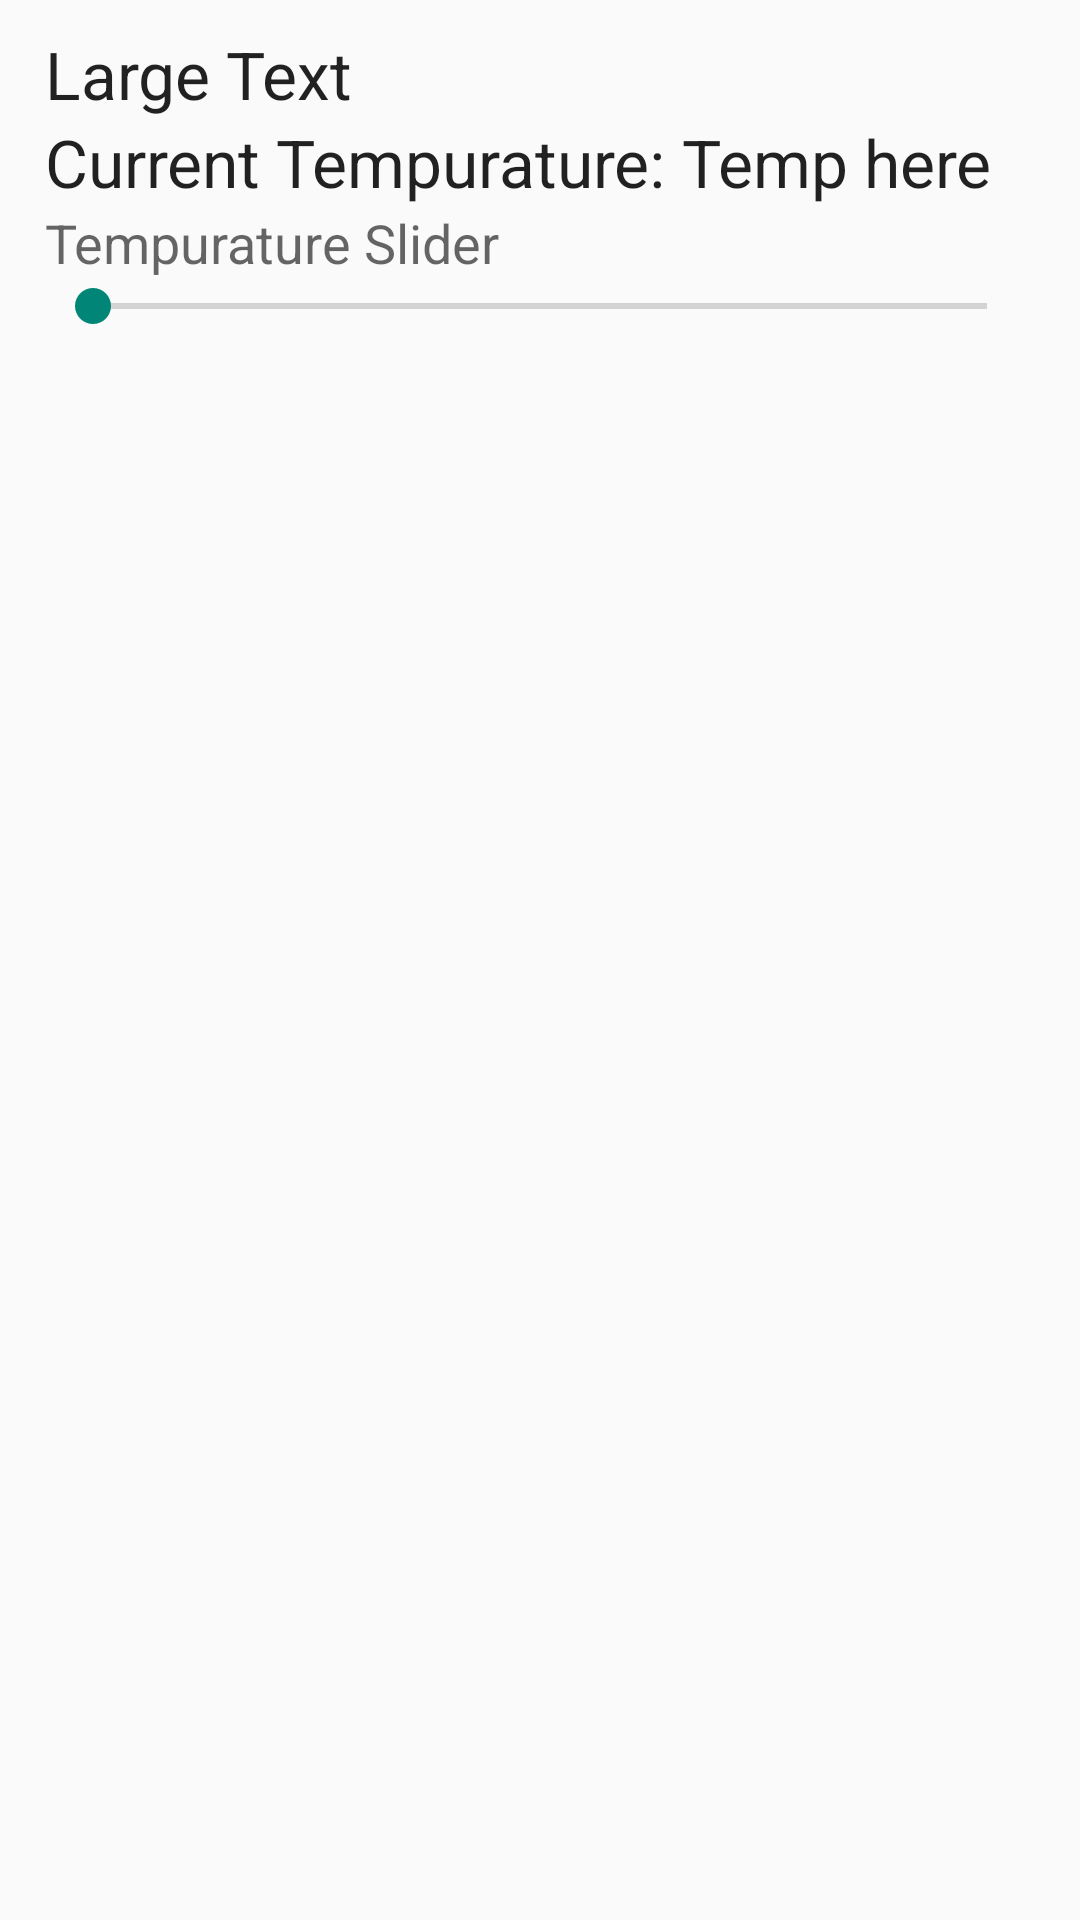

Here is an Android app screen rendered from its layout file. Give the layout XML and the strings, colors and styles it references.
<!-- AndroidManifest.xml: application theme Theme.AppCompat.Light.NoActionBar -->
<!-- res/layout/activity_fridge.xml -->
<?xml version="1.0" encoding="utf-8"?>
<RelativeLayout xmlns:android="http://schemas.android.com/apk/res/android"
    xmlns:tools="http://schemas.android.com/tools"
    android:layout_width="match_parent"
    android:layout_height="match_parent"
    android:paddingBottom="@dimen/activity_vertical_margin"
    android:paddingLeft="@dimen/activity_horizontal_margin"
    android:paddingRight="@dimen/activity_horizontal_margin"
    android:paddingTop="@dimen/activity_vertical_margin"
    tools:context="com.example.jae.cst2335_final_project.Fridge">


    <TextView
        android:layout_width="wrap_content"
        android:layout_height="wrap_content"
        android:textAppearance="?android:attr/textAppearanceLarge"
        android:text="Current Tempurature: "
        android:id="@+id/textView"
        android:layout_below="@+id/fridgeName"
        android:layout_alignParentStart="true" />

    <TextView
        android:layout_width="wrap_content"
        android:layout_height="wrap_content"
        android:textAppearance="?android:attr/textAppearanceLarge"
        android:text="Temp here"
        android:id="@+id/fridgeTemp"
        android:layout_alignTop="@+id/textView"
        android:layout_toEndOf="@+id/textView" />

    <SeekBar
        android:layout_width="match_parent"
        android:layout_height="wrap_content"
        android:id="@+id/fridgeTempSlider"
        android:layout_below="@+id/textView2"
        android:layout_alignParentEnd="true" />

    <TextView
        android:layout_width="wrap_content"
        android:layout_height="wrap_content"
        android:textAppearance="?android:attr/textAppearanceMedium"
        android:text="Tempurature Slider"
        android:id="@+id/textView2"
        android:layout_below="@+id/textView"
        android:layout_alignParentStart="true" />

    <TextView
        android:layout_width="wrap_content"
        android:layout_height="wrap_content"
        android:textAppearance="?android:attr/textAppearanceLarge"
        android:text="Large Text"
        android:id="@+id/fridgeName"
        android:layout_alignParentTop="true"
        android:layout_alignParentStart="true" />
</RelativeLayout>
<!-- resources referenced by this layout -->
<resources>
  <dimen name="activity_horizontal_margin">15dp</dimen>
  <dimen name="activity_vertical_margin">10dp</dimen>
</resources>
